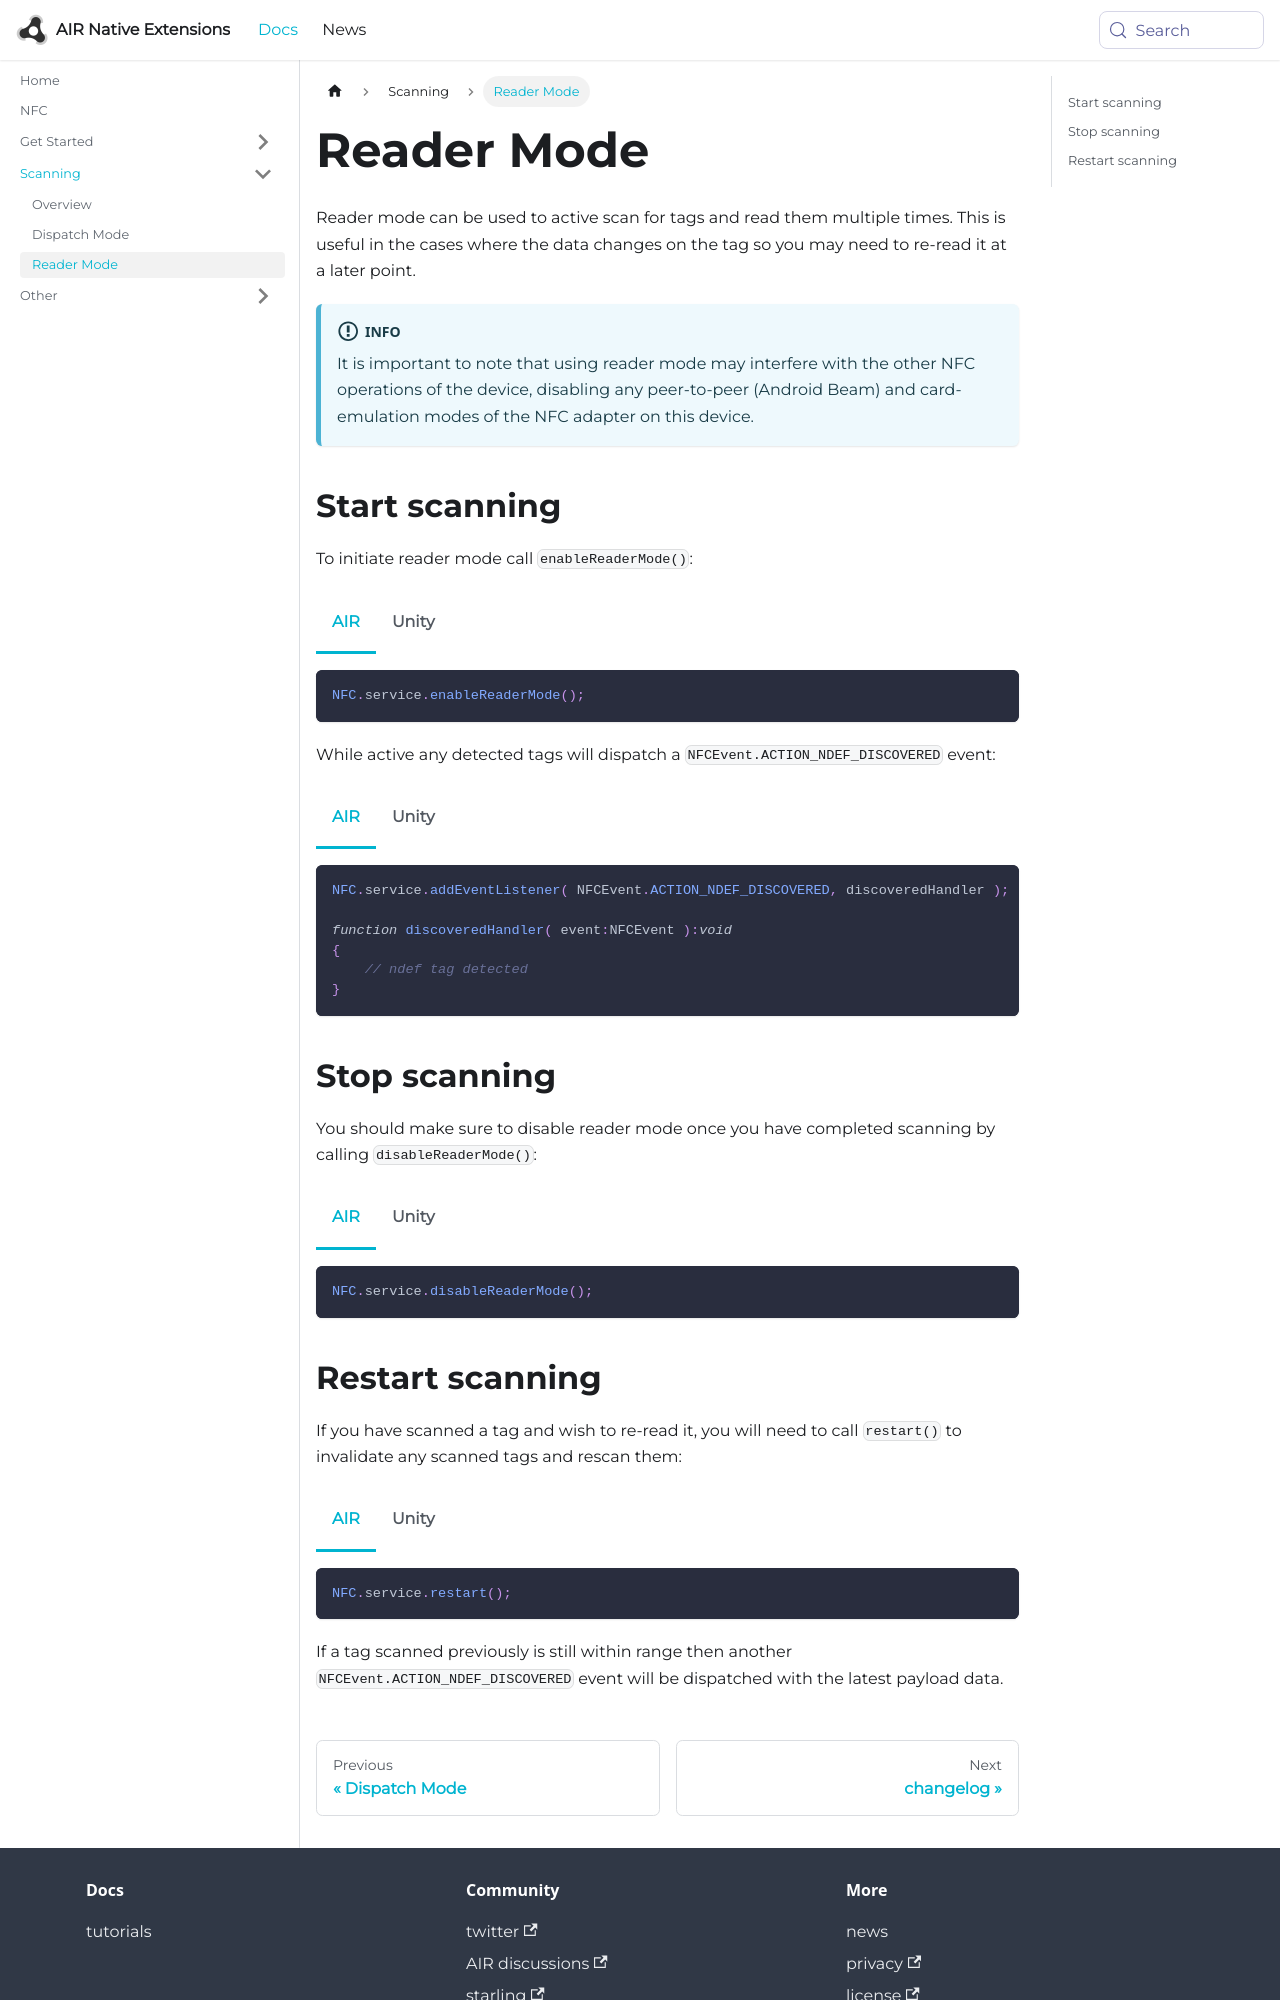

repository: airnativeextensions/nativeextensions-documentation · page: docs/nfc/reader-mode/index.html · generator: docusaurus

---
title: Reader Mode
sidebar_label: Reader Mode
---

Reader mode can be used to active scan for tags and read them multiple times. This is useful in the cases where the data changes on the tag so you may need to re-read it at a later point. 

:::info
It is important to note that using reader mode may interfere with the other NFC operations of the device, disabling any peer-to-peer (Android Beam) and card-emulation modes of the NFC adapter on this device.
:::


## Start scanning

To initiate reader mode call `enableReaderMode()`:


```actionscript title="AIR"
NFC.service.enableReaderMode();
```

```csharp title="Unity"
NFC.Instance.EnableReaderMode();
```


While active any detected tags will dispatch a `NFCEvent.ACTION_NDEF_DISCOVERED` event:

```actionscript title="AIR"
NFC.service.addEventListener( NFCEvent.ACTION_NDEF_DISCOVERED, discoveredHandler );

function discoveredHandler( event:NFCEvent ):void
{
    // ndef tag detected
}
```

```csharp title="Unity"
NFC.Instance.OnNdefDiscovered += Instance_OnNdefDiscovered;

void Instance_OnNdefDiscovered(NFCEvent e)
{
    // ndef tag detected
}
```


## Stop scanning

You should make sure to disable reader mode once you have completed scanning by calling `disableReaderMode()`:


```actionscript title="AIR"
NFC.service.disableReaderMode();
```

```csharp title="Unity"
NFC.Instance.DisableReaderMode();
```
